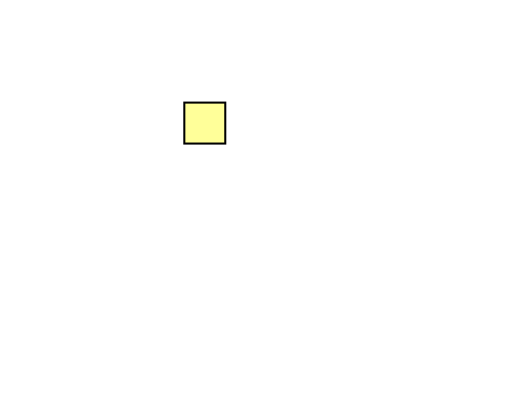
t = 0.00 s
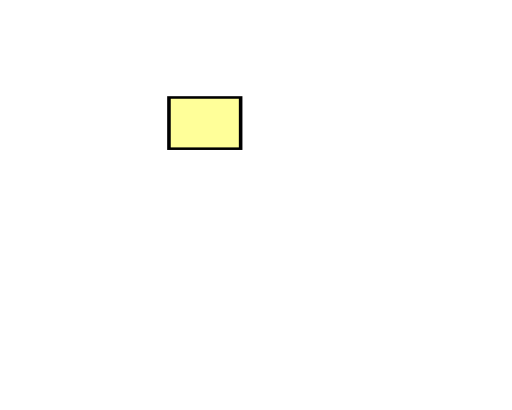
t = 1.00 s
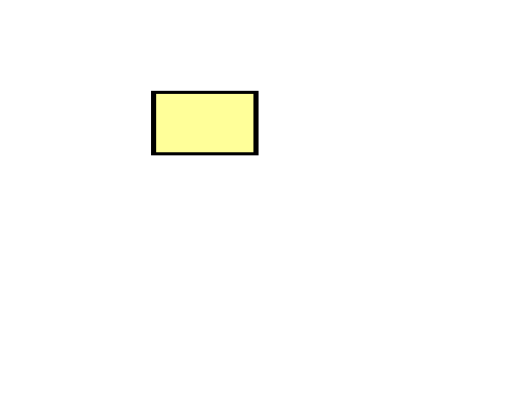
t = 2.00 s
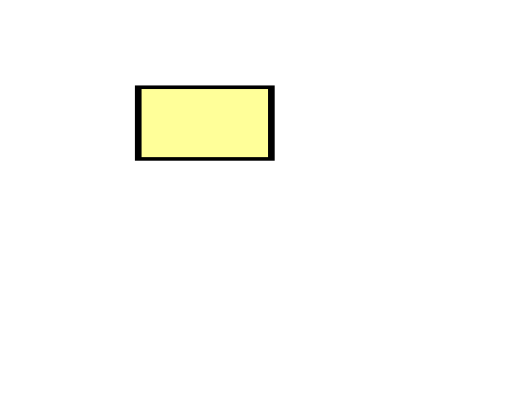
t = 3.00 s
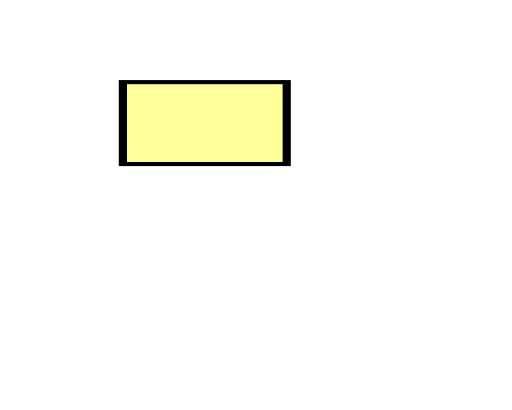
t = 4.00 s

The animated SVG that drew these frames (rendered in a browser with its animation timeline set to each time). Animation: 1 SMIL element (animateTransform=1); one cycle of 4.00 s.

<!DOCTYPE svg PUBLIC "-//W3C//DTD SVG 1.1//EN"
   "http://www.w3.org/Graphics/SVG/1.1/DTD/svg11.dtd">

<svg width="250" height="200" viewBox="0 0 250 200"
  xmlns="http://www.w3.org/2000/svg">
<title>Animating a transform attribute</title>
  <g transform="translate(100,60)">
    <rect x="-10" y="-10" width="20" height="20"
      style="fill: #ff9; stroke: black;">
      <animateTransform attributeType="XML"
        attributeName="transform" type="scale"
        from="1" to="4 2"
        begin="0s" dur="4s" fill="freeze"/>
    </rect>
  </g>
</svg>
